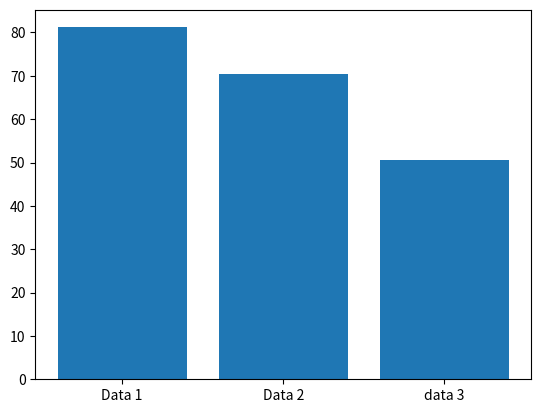

Write the Python code that produced this figure.
import matplotlib.pyplot as plt

x = ["Data 1","Data 2","data 3"]
y = [81.2, 70.4, 50.54]

plt.bar(x,y)
plt.show()